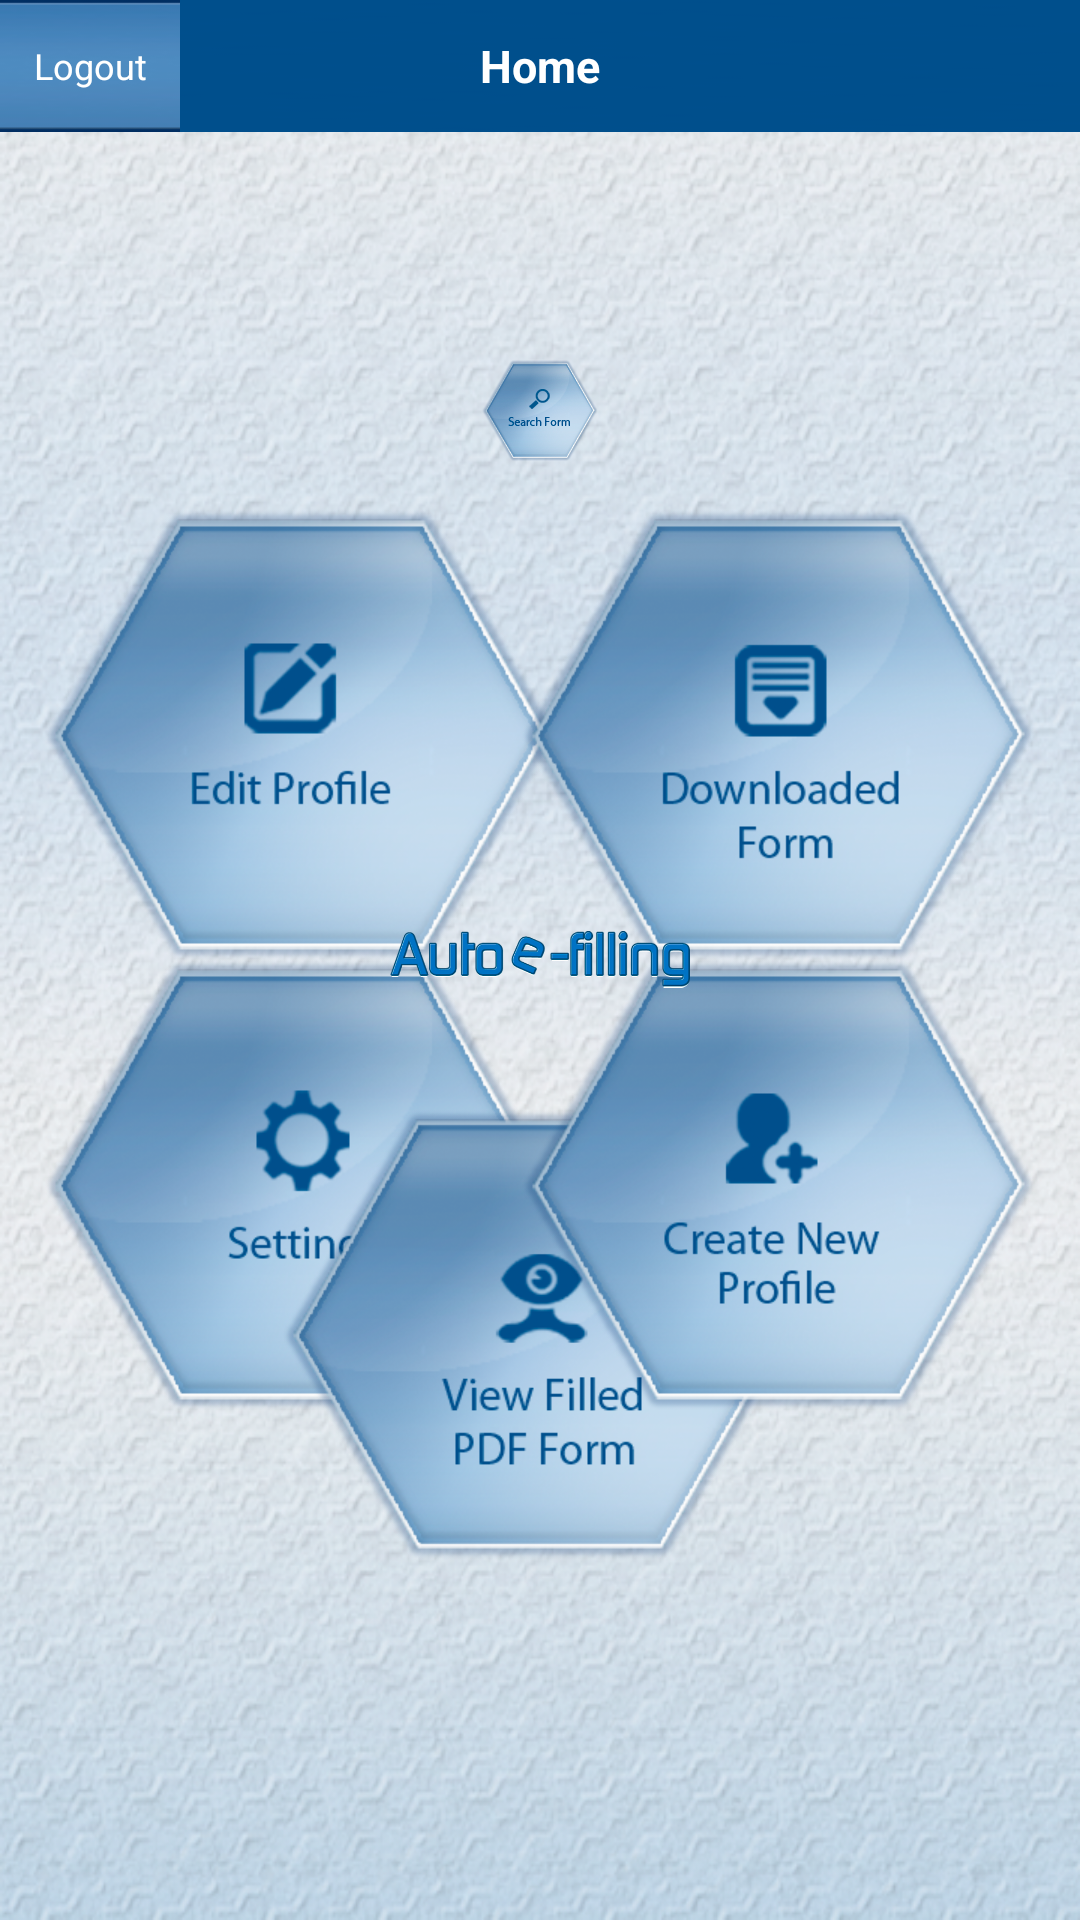

Produce the Android XML layout that renders to this screen, including the resource entries it uses.
<!-- AndroidManifest.xml: application theme AppTheme -->
<!-- res/layout/home_activity.xml -->
<RelativeLayout xmlns:android="http://schemas.android.com/apk/res/android"
    xmlns:tools="http://schemas.android.com/tools"
    android:layout_width="match_parent"
    android:layout_height="match_parent"
    tools:context=".MainActivity" 
    android:background="@drawable/bg">
	
    <RelativeLayout
        android:id="@+id/titleBarLayout"
        android:layout_width="fill_parent"
        android:layout_height="wrap_content"
        android:layout_alignParentTop="true"
        android:background="@drawable/btn_mid" >

        <Button
            android:id="@+id/logout"
            android:layout_width="@dimen/medium_header_btn_width"
            android:layout_height="wrap_content"
            android:layout_alignParentLeft="true"
            android:background="@drawable/tab_mid_blue"
            android:text="@string/btn_txt_logout"
            android:textColor="@color/White"
            android:textSize="@dimen/medium_header_btn_size" />

        <TextView
            android:id="@+id/textView1"
            android:layout_width="wrap_content"
            android:layout_height="wrap_content"
            android:layout_centerHorizontal="true"
            android:layout_centerVertical="true"
            android:text="@string/home_screen_heading"
            android:textColor="@color/White"
            android:textStyle="bold" 
            android:textSize="@dimen/medium_btn_text_size"/>

    </RelativeLayout>
    
    <RelativeLayout 
        android:id="@+id/homeButtonsLayout"
        android:layout_centerInParent="true"
	    android:layout_width="fill_parent"
	    android:layout_height="wrap_content">

        <Button
		    android:id="@+id/btnSearch"
		    android:layout_width="wrap_content"
		    android:layout_height="wrap_content"
		    android:layout_alignParentTop="true"
		    android:layout_centerHorizontal="true"
		    android:background="@drawable/search_form"
		    android:tag="Search" />
	    <Button
	        android:layout_marginTop="@dimen/medium_home_btn_top_margin"
	        android:layout_marginLeft="@dimen/medium_home_btn_left_margin"
			android:layout_width="wrap_content"
	        android:layout_height="wrap_content"
	        android:id="@+id/btn_edit_profile"
	        android:background="@drawable/edit_profile" />
	    <Button
	        android:layout_below="@+id/btn_edit_profile"
	        android:layout_marginLeft="@dimen/medium_home_btn_left_margin"
			android:layout_width="wrap_content"
	        android:layout_height="wrap_content"
	        android:id="@+id/btn_settings"
	        android:background="@drawable/setting" />
		<Button
	        android:layout_below="@+id/btn_edit_profile"
	        android:layout_centerHorizontal="true"
	        android:layout_marginTop="@dimen/medium_home_btn_top_margin"
			android:layout_width="wrap_content"
	        android:layout_height="wrap_content"
	        android:id="@+id/btn_viewpdf"
	        android:background="@drawable/pdf_form" />
		<Button
	        android:layout_alignParentRight="true"
	        android:layout_marginTop="@dimen/medium_home_btn_top_margin"
	        android:layout_marginRight="@dimen/medium_home_btn_right_margin"
			android:layout_width="wrap_content"
	        android:layout_height="wrap_content"
	        android:id="@+id/btn_viewdownloadedform"
	        android:background="@drawable/download_form" />
		<Button
	        android:layout_alignParentRight="true"
	        android:layout_below="@+id/btn_viewdownloadedform"
	        android:layout_marginRight="@dimen/medium_home_btn_right_margin"
			android:layout_width="wrap_content"
	        android:layout_height="wrap_content"
	        android:id="@+id/btn_createNewProfile"
	        android:background="@drawable/new_profile" />

		<ImageView
		    android:id="@+id/imageView1"
		    android:layout_width="@dimen/medium_image_btn_width"
		    android:layout_height="wrap_content"
		    android:layout_centerHorizontal="true"
		    android:layout_centerVertical="true"
		    android:contentDescription="@string/description"
		    android:src="@drawable/logo" />
        
    </RelativeLayout>

    

</RelativeLayout>
<!-- resources referenced by this layout -->
<resources>
  <color name="White">#FFFFFF</color>
  <dimen name="medium_btn_text_size">15sp</dimen>
  <dimen name="medium_header_btn_size">12dp</dimen>
  <dimen name="medium_header_btn_width">60dp</dimen>
  <dimen name="medium_home_btn_left_margin">15dp</dimen>
  <dimen name="medium_home_btn_right_margin">15dp</dimen>
  <dimen name="medium_home_btn_top_margin">50dp</dimen>
  <dimen name="medium_image_btn_width">100dp</dimen>
  <!-- drawable bg: png bitmap (drawable-hdpi, 502789 bytes) -->
  <!-- drawable btn_mid: png bitmap (drawable-hdpi, 1203 bytes) -->
  <!-- drawable download_form: png bitmap (drawable-hdpi, 33328 bytes) -->
  <!-- drawable edit_profile: png bitmap (drawable-hdpi, 33095 bytes) -->
  <!-- drawable logo: png bitmap (drawable-hdpi, 17450 bytes) -->
  <!-- drawable new_profile: png bitmap (drawable-hdpi, 33710 bytes) -->
  <!-- drawable pdf_form: png bitmap (drawable-hdpi, 34011 bytes) -->
  <!-- drawable search_form: png bitmap (drawable-hdpi, 33648 bytes) -->
  <!-- drawable setting: png bitmap (drawable-hdpi, 33483 bytes) -->
  <!-- drawable tab_mid_blue: png bitmap (drawable-ldpi, 1201 bytes) -->
  <string name="btn_txt_logout">Logout</string>
  <string name="description">dropdown</string>
  <string name="home_screen_heading">Home</string>
  <style name="AppTheme" parent="AppBaseTheme">
          
      </style>
  <style name="AppBaseTheme" parent="android:Theme.Light">
          
      </style>
</resources>
